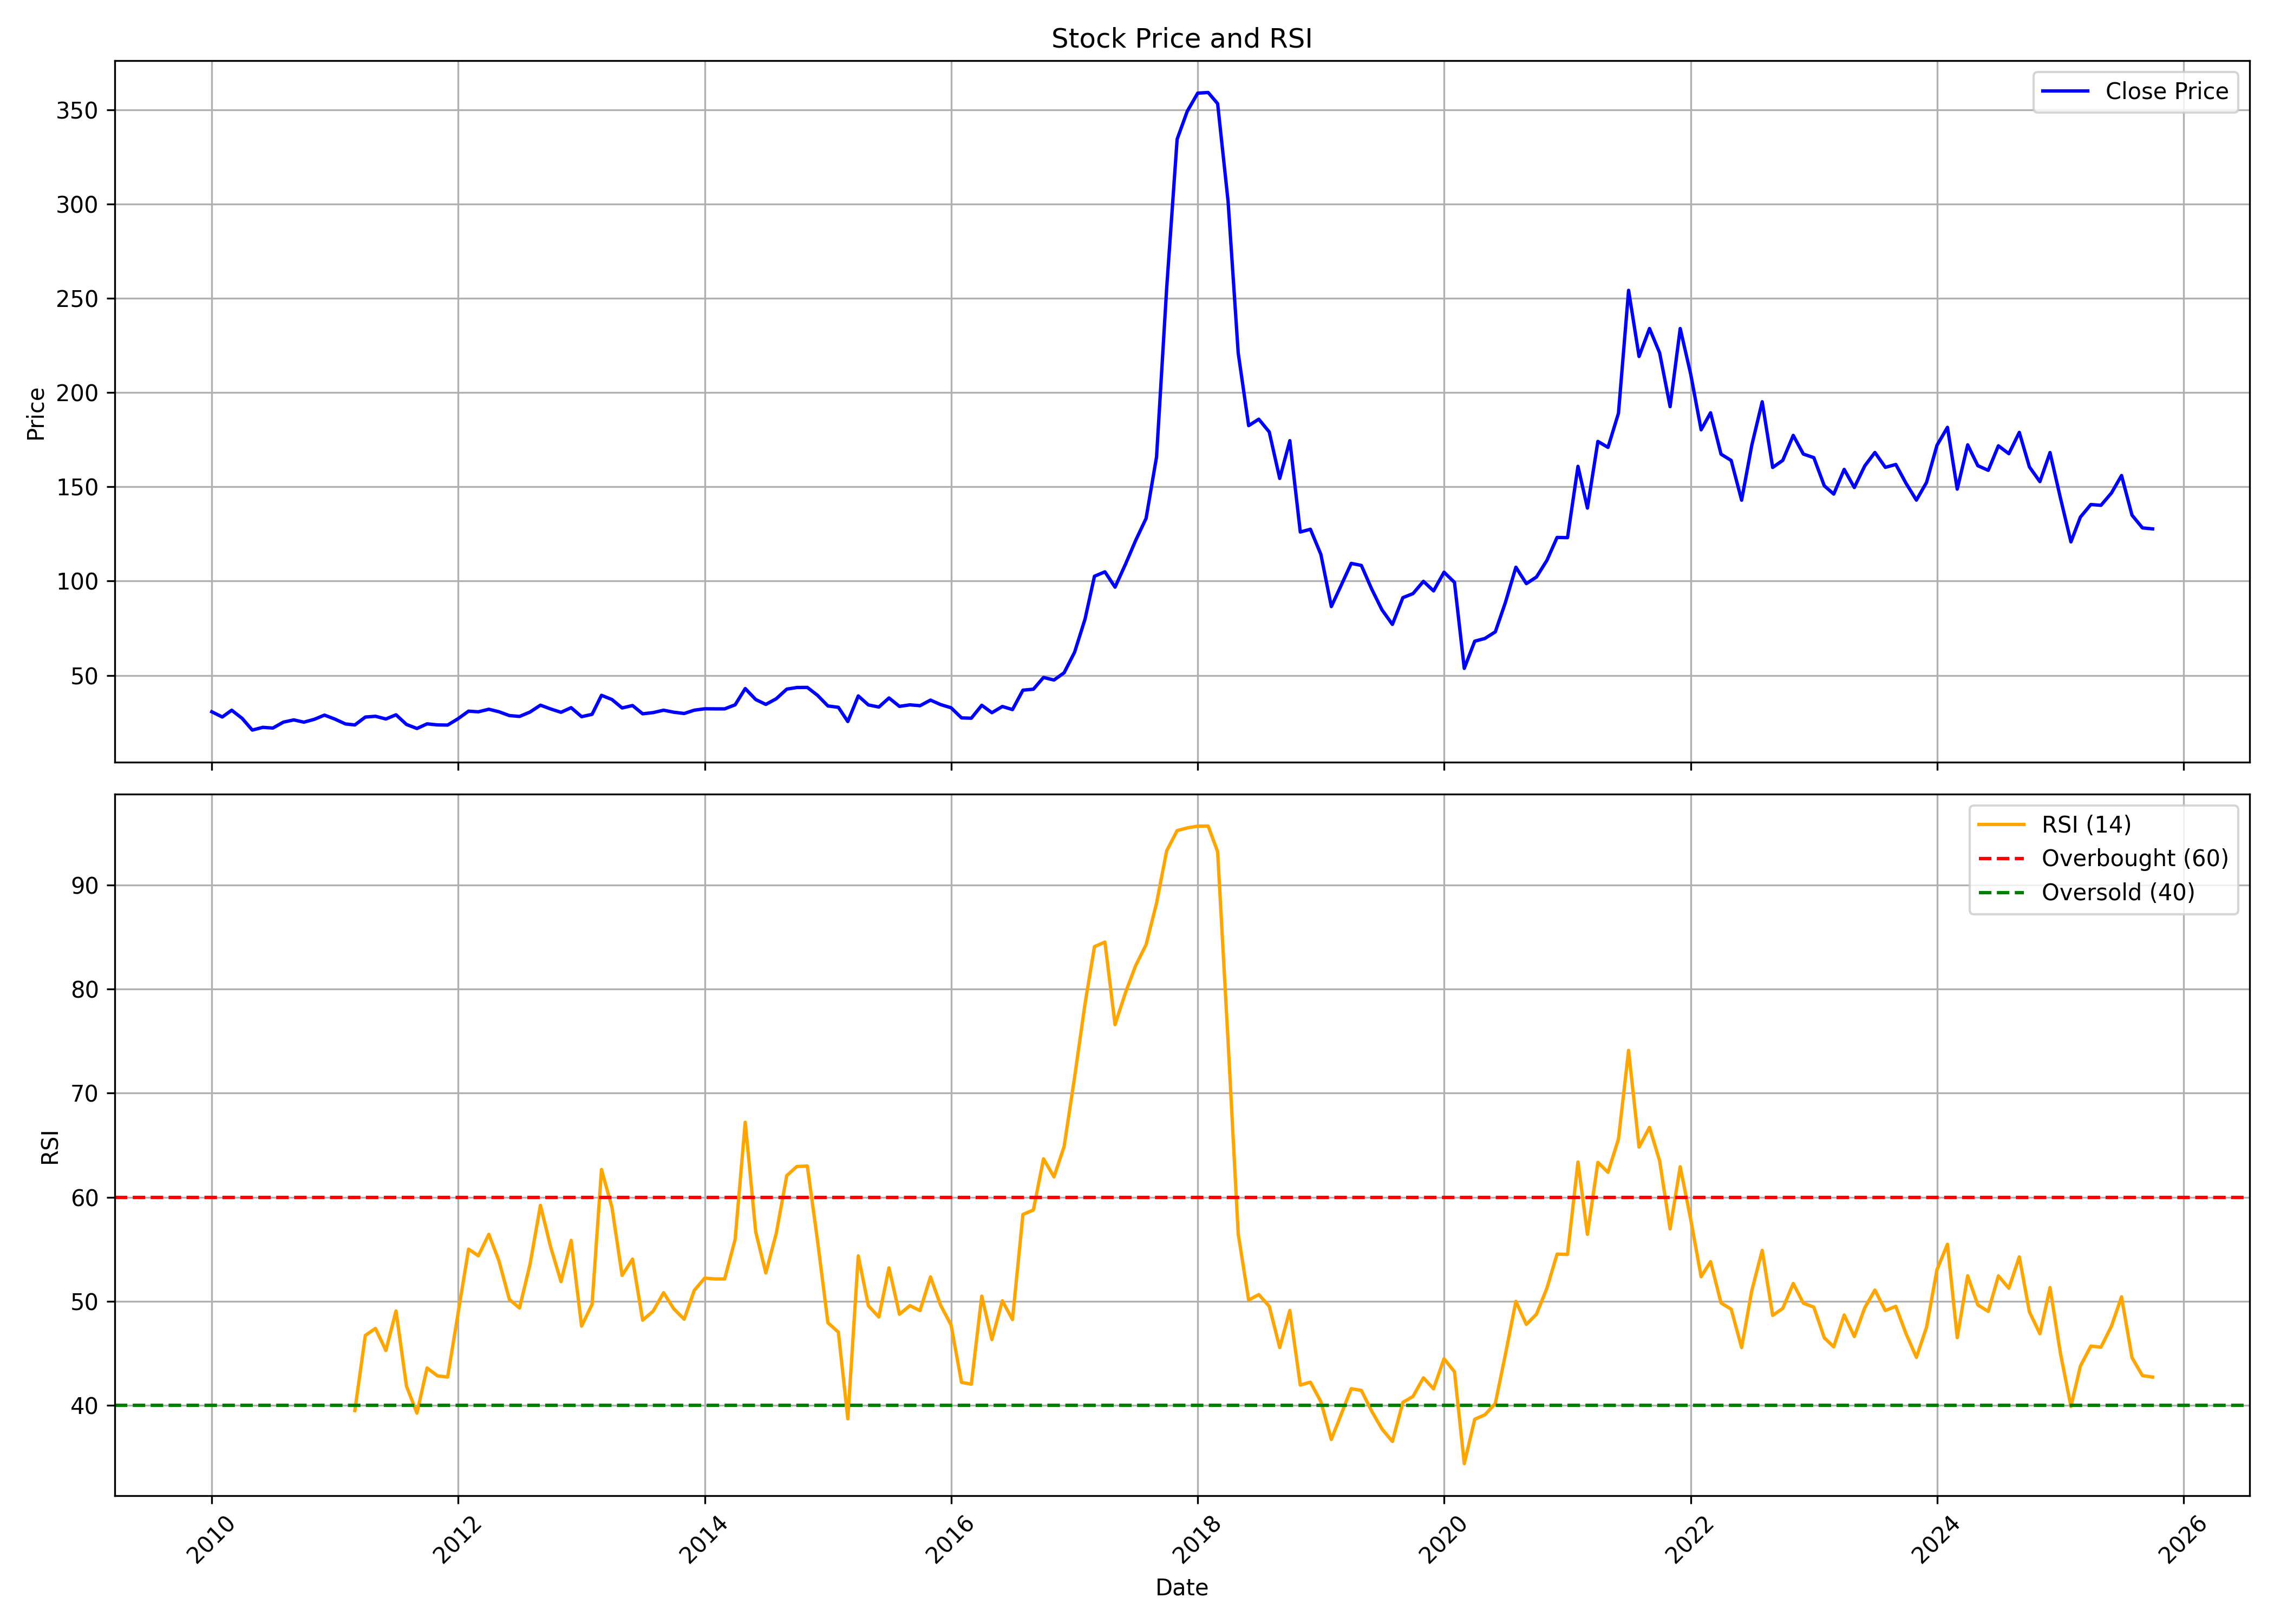

Data behind this chart, as committed beside it:
, date, symbol, open, high, low, close, volume, rsi
0, 2010-01-01, RAIN, 34.13, 39.33, 28.77, 30.71, 16857040, 
1, 2010-02-01, RAIN, 29.92, 32.87, 26.84, 27.94, 16777285, 
2, 2010-03-01, RAIN, 27.94, 35.35, 27.94, 31.53, 23755680, 
3, 2010-04-01, RAIN, 31.68, 33.29, 26.8, 27.19, 18225855, 
4, 2010-05-01, RAIN, 26.93, 27.21, 20.29, 21, 17024595, 
5, 2010-06-01, RAIN, 21.25, 23.86, 20.6, 22.45, 13076285, 
6, 2010-07-01, RAIN, 22.44, 23.1, 21.38, 22.07, 6354775, 
7, 2010-08-01, RAIN, 22.17, 28.3, 20.92, 25.2, 37461470, 
8, 2010-09-01, RAIN, 25.17, 27.98, 25.17, 26.4, 9878500, 
9, 2010-10-01, RAIN, 26.4, 28.15, 24.29, 25.19, 5117755, 
10, 2010-11-01, RAIN, 24.41, 33.18, 24.41, 26.72, 21956925, 
11, 2010-12-01, RAIN, 27.74, 29.53, 23.31, 28.94, 5046565, 
12, 2011-01-01, RAIN, 28.63, 29.93, 25.47, 26.81, 4114110, 
13, 2011-02-01, RAIN, 26.72, 29.25, 22.82, 24.26, 1470565, 
14, 2011-03-01, RAIN, 24.37, 26.32, 21.7, 23.72, 5875340, 39.49
15, 2011-04-01, RAIN, 23.59, 29.37, 23.59, 27.9, 19051335, 46.71
16, 2011-05-01, RAIN, 28.14, 31.59, 25.76, 28.32, 30331815, 47.38
17, 2011-06-01, RAIN, 29.39, 30.01, 25.67, 26.89, 6302626, 45.26
18, 2011-07-01, RAIN, 27.09, 34.23, 26.28, 29.11, 6851223, 49.07
19, 2011-08-01, RAIN, 29.87, 31.45, 22.36, 23.98, 5953390, 41.84
20, 2011-09-01, RAIN, 23.98, 24.91, 20.87, 21.84, 2754096, 39.24
21, 2011-10-01, RAIN, 21.23, 26.2, 20.35, 24.3, 7245224, 43.58
22, 2011-11-01, RAIN, 24.22, 25.51, 23.09, 23.74, 4645024, 42.83
23, 2011-12-01, RAIN, 23.49, 24.67, 21.15, 23.66, 4956632, 42.71
24, 2012-01-01, RAIN, 23.66, 28.46, 23.66, 27.05, 3191958, 48.87
25, 2012-02-01, RAIN, 26.64, 33.91, 26.16, 31.04, 16702799, 55.01
26, 2012-03-01, RAIN, 31.04, 32.01, 29.87, 30.68, 5922652, 54.37
27, 2012-04-01, RAIN, 31.04, 33.87, 29.15, 32.05, 2406584, 56.43
28, 2012-05-01, RAIN, 32.96, 33.42, 26.82, 30.72, 1469614, 53.88
29, 2012-06-01, RAIN, 30.64, 31.76, 27.4, 28.69, 1786421, 50.17
30, 2012-07-01, RAIN, 29.27, 29.77, 25.74, 28.23, 1515067, 49.35
31, 2012-08-01, RAIN, 28.23, 33.63, 27.77, 30.55, 2386883, 53.52
32, 2012-09-01, RAIN, 30.68, 34.46, 29.47, 34.21, 1715640, 59.22
33, 2012-10-01, RAIN, 34.12, 39.81, 31.01, 32.21, 7727624, 55.24
34, 2012-11-01, RAIN, 32.92, 34.62, 28.69, 30.43, 3391965, 51.88
35, 2012-12-01, RAIN, 30.72, 35.7, 29.97, 32.88, 3580460, 55.85
36, 2013-01-01, RAIN, 32.42, 33.58, 27.23, 28.1, 5320325, 47.61
37, 2013-02-01, RAIN, 28.56, 31.26, 27.94, 29.35, 4944228, 49.7
38, 2013-03-01, RAIN, 29.35, 39.85, 28.19, 39.44, 9844249, 62.66
39, 2013-04-01, RAIN, 40.18, 42.63, 35.24, 37.2, 5661651, 59.02
40, 2013-05-01, RAIN, 38.09, 41.24, 32.1, 32.73, 3245441, 52.48
41, 2013-06-01, RAIN, 32.52, 36.56, 31.46, 34.01, 791526, 54.05
42, 2013-07-01, RAIN, 33.97, 35.2, 24.74, 29.63, 1417141, 48.18
43, 2013-08-01, RAIN, 29.76, 31.29, 26.1, 30.27, 697099, 49.05
44, 2013-09-01, RAIN, 29.97, 34.82, 29.46, 31.54, 2067431, 50.82
45, 2013-10-01, RAIN, 31.84, 34.18, 28.23, 30.48, 2566919, 49.28
46, 2013-11-01, RAIN, 30.61, 32.69, 28.91, 29.8, 1389493, 48.27
47, 2013-12-01, RAIN, 30.54, 33.17, 30.54, 31.55, 564959, 51.05
48, 2014-01-01, RAIN, 31.42, 33.26, 30.46, 32.29, 747590, 52.22
49, 2014-02-01, RAIN, 33.26, 37.15, 30.5, 32.25, 2702135, 52.14
50, 2014-03-01, RAIN, 32.12, 32.47, 29.76, 32.25, 1470226, 52.14
51, 2014-04-01, RAIN, 32.78, 37.63, 31.51, 34.39, 3139800, 55.94
52, 2014-05-01, RAIN, 34.39, 47.04, 26.78, 43.02, 38463444, 67.2
53, 2014-06-01, RAIN, 43.06, 47.3, 36.8, 37.2, 11550174, 56.67
54, 2014-07-01, RAIN, 37.55, 39.69, 32.16, 34.61, 7856962, 52.72
55, 2014-08-01, RAIN, 34.44, 40.87, 33.39, 37.63, 9221339, 56.53
56, 2014-09-01, RAIN, 38.68, 52.95, 37.68, 42.71, 30402533, 62.07
57, 2014-10-01, RAIN, 42.97, 45.03, 38.95, 43.58, 4948514, 62.95
58, 2014-11-01, RAIN, 43.98, 47.13, 42.31, 43.63, 11028326, 63
59, 2014-12-01, RAIN, 44.19, 46.42, 36.34, 39.46, 4437205, 55.87
... 130 more rows
